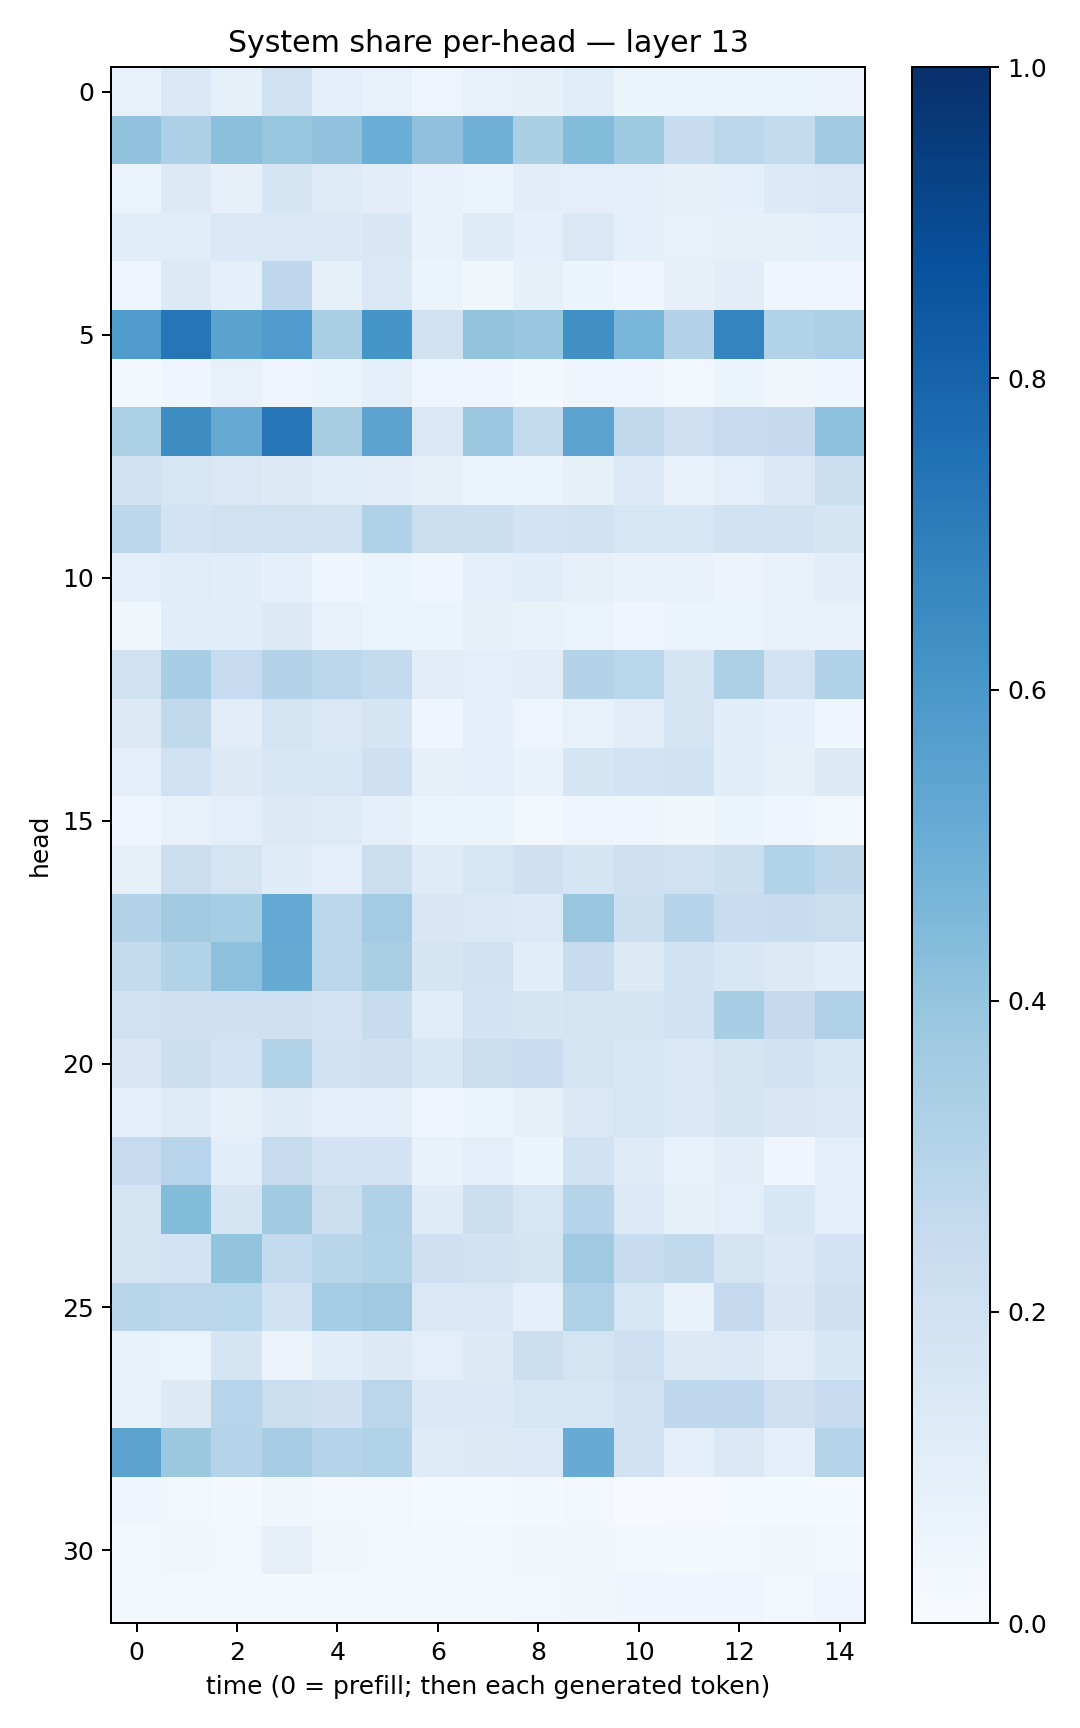

Source data for this figure (header and first rows):
0.07553314, 0.1468796, 0.08581727, 0.1976258, 0.09318985, 0.07145819, 0.047978554, 0.07589443, 0.085806586, 0.11571085, 0.051947203, 0.060780063, 0.06170223, 0.06494865, 0.05505921
0.4054, 0.3256, 0.4217, 0.3917, 0.4061, 0.5024, 0.4114, 0.4818, 0.3385, 0.4396, 0.3749, 0.2395, 0.28, 0.256, 0.3634
0.06524, 0.1289, 0.08025, 0.1669, 0.1229, 0.1041, 0.06905, 0.05136, 0.1042, 0.09953, 0.08982, 0.07941, 0.0933, 0.1366, 0.1453
0.1168, 0.1169, 0.1398, 0.1478, 0.1376, 0.1496, 0.06756, 0.1175, 0.09263, 0.1479, 0.0868, 0.07508, 0.07983, 0.08029, 0.09114
0.04822, 0.1308, 0.08752, 0.2762, 0.08295, 0.1411, 0.05114, 0.03768, 0.08268, 0.06041, 0.04353, 0.08168, 0.1045, 0.03937, 0.04582
0.5826, 0.7338, 0.5503, 0.5783, 0.3366, 0.6149, 0.1882, 0.4012, 0.3873, 0.6313, 0.4618, 0.306, 0.6747, 0.3092, 0.3268
0.02024, 0.04128, 0.07207, 0.03944, 0.06188, 0.08758, 0.03953, 0.0462, 0.02028, 0.04078, 0.04077, 0.02982, 0.05246, 0.03395, 0.03997
0.332, 0.6444, 0.5134, 0.7293, 0.3402, 0.5431, 0.1464, 0.3791, 0.2569, 0.5443, 0.2644, 0.2146, 0.2473, 0.2513, 0.4151
0.1885, 0.1632, 0.146, 0.131, 0.1159, 0.1026, 0.08196, 0.05186, 0.05402, 0.08473, 0.1331, 0.0738, 0.09542, 0.1382, 0.2152
0.2789, 0.186, 0.1962, 0.1973, 0.1922, 0.3165, 0.2238, 0.215, 0.1825, 0.19, 0.1615, 0.158, 0.192, 0.1879, 0.1691
0.09984, 0.1145, 0.1094, 0.0896, 0.0439, 0.05089, 0.0418, 0.08855, 0.1056, 0.082, 0.0701, 0.07019, 0.055, 0.07067, 0.1039
0.03862, 0.1057, 0.1071, 0.1301, 0.07421, 0.06473, 0.0597, 0.07929, 0.0679, 0.06337, 0.04169, 0.05987, 0.05178, 0.07806, 0.07206
0.192, 0.3455, 0.2486, 0.3068, 0.2808, 0.2555, 0.1029, 0.101, 0.1038, 0.3084, 0.2862, 0.1694, 0.3244, 0.1835, 0.3177
0.1323, 0.2633, 0.1096, 0.1776, 0.1473, 0.1697, 0.04029, 0.08804, 0.04872, 0.07135, 0.1106, 0.17, 0.1072, 0.08618, 0.04036
0.1013, 0.1995, 0.1317, 0.1551, 0.1537, 0.209, 0.07837, 0.09732, 0.06988, 0.1656, 0.1807, 0.1907, 0.1063, 0.0822, 0.1325
0.03978, 0.07239, 0.09391, 0.1273, 0.1237, 0.08848, 0.05115, 0.05107, 0.02957, 0.04987, 0.03952, 0.03857, 0.0534, 0.04043, 0.02671
0.08521, 0.2205, 0.1733, 0.1174, 0.08755, 0.2205, 0.119, 0.1569, 0.2102, 0.1642, 0.2121, 0.1974, 0.2166, 0.3145, 0.2698
0.3057, 0.3617, 0.3527, 0.5224, 0.2813, 0.3564, 0.1495, 0.14, 0.1354, 0.3866, 0.2174, 0.3002, 0.2277, 0.239, 0.2202
0.2545, 0.312, 0.4157, 0.517, 0.2811, 0.3387, 0.1689, 0.1898, 0.1066, 0.2386, 0.1311, 0.1947, 0.1561, 0.1293, 0.1075
0.2015, 0.2086, 0.2106, 0.2094, 0.1805, 0.2358, 0.1172, 0.1805, 0.1662, 0.1787, 0.1667, 0.1919, 0.345, 0.2525, 0.3176
0.1511, 0.2178, 0.1859, 0.314, 0.2015, 0.2084, 0.1538, 0.2206, 0.2332, 0.1757, 0.1609, 0.1479, 0.1671, 0.1926, 0.1586
0.08623, 0.1233, 0.08193, 0.1185, 0.09872, 0.09038, 0.04667, 0.06008, 0.08474, 0.1459, 0.1587, 0.1405, 0.1682, 0.1513, 0.1484
0.2462, 0.2935, 0.1062, 0.245, 0.1821, 0.1811, 0.06888, 0.09377, 0.05966, 0.191, 0.1238, 0.07758, 0.1052, 0.04243, 0.09834
0.1769, 0.4406, 0.1646, 0.3634, 0.223, 0.3178, 0.1183, 0.2201, 0.1602, 0.2974, 0.134, 0.08216, 0.09731, 0.1561, 0.0955
0.1779, 0.1816, 0.402, 0.2554, 0.2929, 0.31, 0.2054, 0.1925, 0.179, 0.3674, 0.2392, 0.2624, 0.1732, 0.1382, 0.1823
0.2907, 0.2834, 0.2869, 0.19, 0.3546, 0.3696, 0.1442, 0.1477, 0.09334, 0.3237, 0.1563, 0.07226, 0.2521, 0.1523, 0.208
0.06929, 0.0625, 0.1671, 0.05766, 0.1067, 0.1324, 0.09651, 0.1309, 0.2187, 0.177, 0.2118, 0.1257, 0.1386, 0.1111, 0.1553
0.06841, 0.1268, 0.2944, 0.2188, 0.2042, 0.285, 0.1374, 0.1392, 0.1591, 0.1628, 0.1981, 0.2672, 0.2657, 0.2073, 0.2479
0.5441, 0.3763, 0.3041, 0.3488, 0.301, 0.3115, 0.1173, 0.1259, 0.1346, 0.5114, 0.1888, 0.08928, 0.1415, 0.08673, 0.2977
0.03935, 0.02798, 0.02074, 0.0353, 0.02802, 0.02386, 0.01247, 0.01249, 0.01665, 0.02674, 0.008408, 0.008253, 0.01548, 0.01508, 0.01485
0.01597, 0.03259, 0.02785, 0.07927, 0.03895, 0.02756, 0.01699, 0.03069, 0.03559, 0.03221, 0.02603, 0.01842, 0.02566, 0.03432, 0.03079
0.0159, 0.02207, 0.02099, 0.02058, 0.02249, 0.02057, 0.01742, 0.01913, 0.0294, 0.03615, 0.04686, 0.04104, 0.04223, 0.03077, 0.0504
